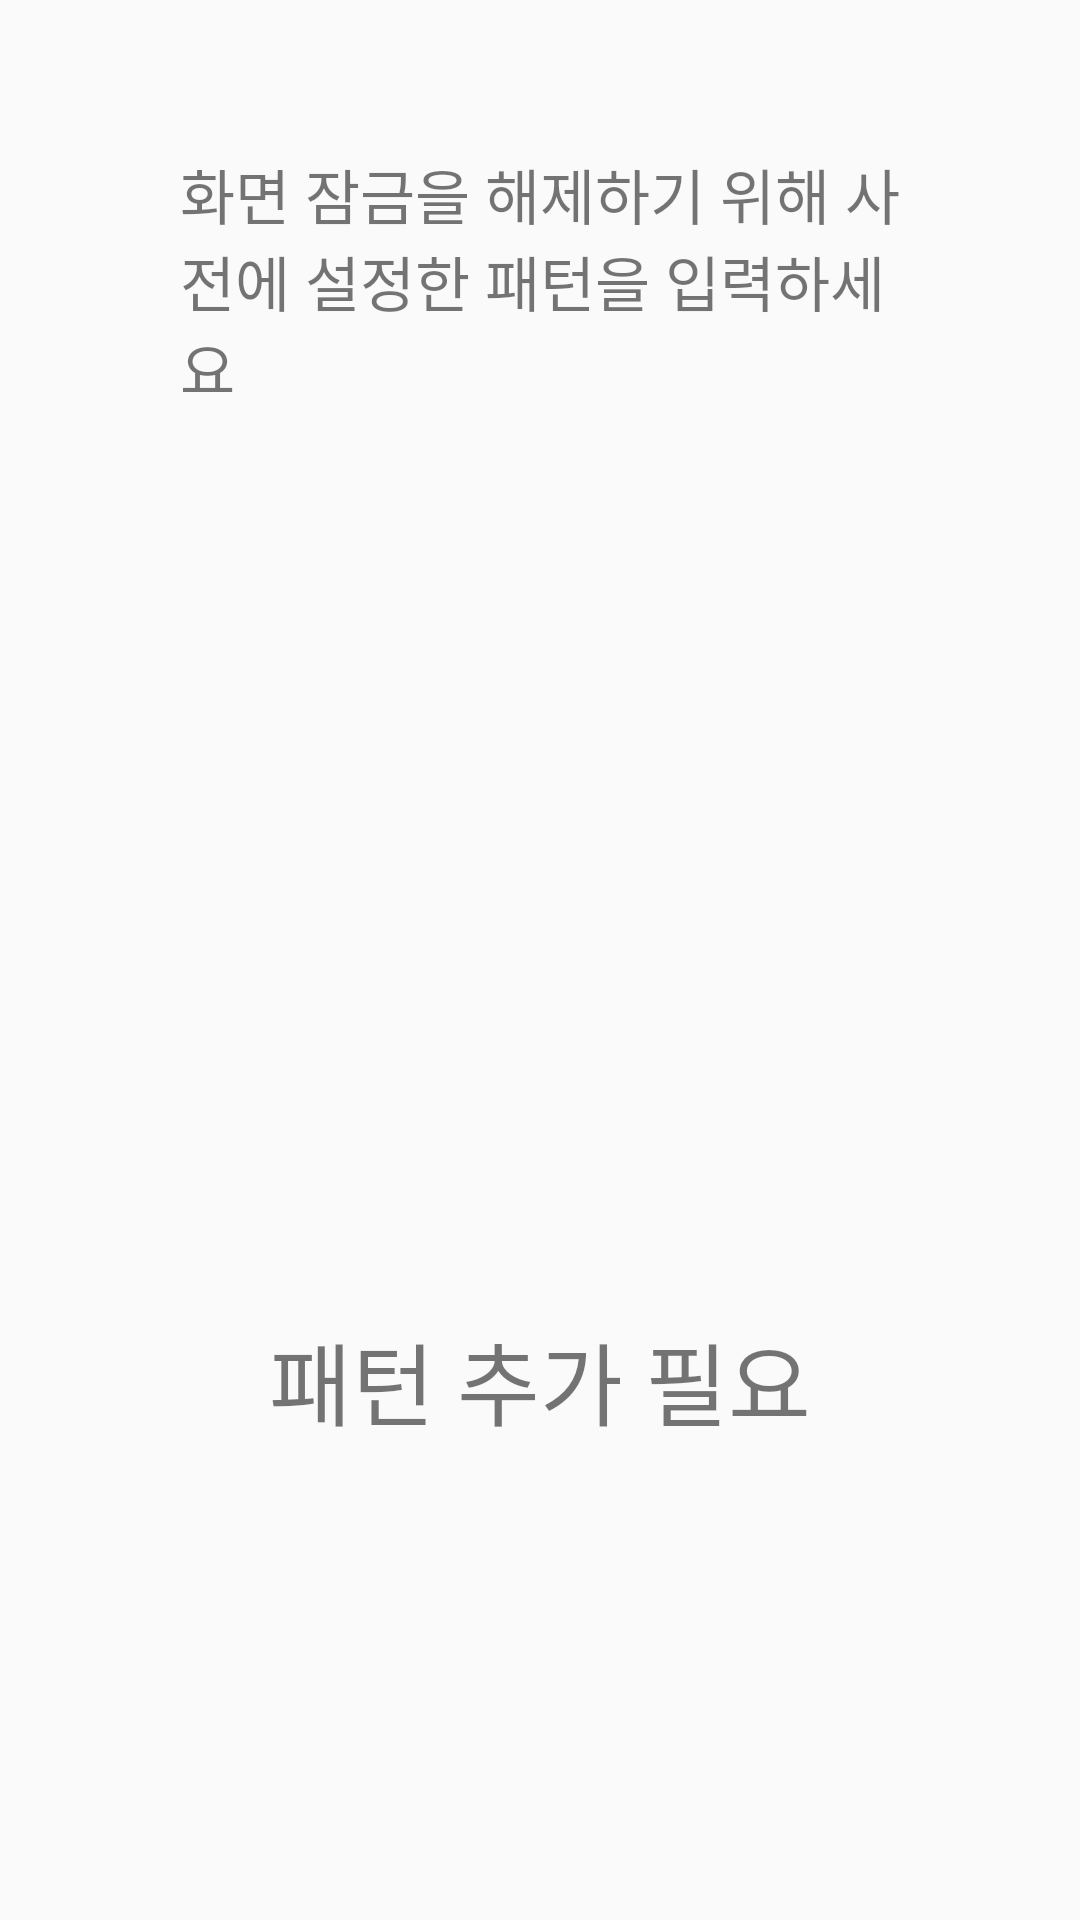

Reconstruct the res/layout file that produces this screen, plus the resources it refers to.
<!-- AndroidManifest.xml: application theme Theme.AllinSafe_onlyUI -->
<!-- res/layout/ac4_06_screenlock_verify_pattern.xml -->
<?xml version="1.0" encoding="utf-8"?>
<LinearLayout xmlns:android="http://schemas.android.com/apk/res/android"
    android:orientation="vertical"
    android:layout_width="match_parent"
    android:layout_height="match_parent"
    android:background="@color/background">
    <TextView
        android:layout_height="230dp"
        style="@style/text_background"
        android:text="@string/screenlock_verify_pattern"
        android:layout_marginTop="50dp"/>
    <LinearLayout
        android:layout_width="match_parent"
        android:layout_height="0dp"
        android:layout_weight="1">
        <TextView
            android:layout_width="match_parent"
            android:layout_height="match_parent"
            android:background="@color/ui_red"
            android:text="패턴 추가 필요"
            android:textSize="30dp"
            android:gravity="center"/>

    </LinearLayout>
</LinearLayout>
<!-- resources referenced by this layout -->
<resources>
  <string name="screenlock_verify_pattern">화면 잠금을 해제하기 위해 사전에 설정한 패턴을 입력하세요</string>
  <style name="text_background">
          <item name="android:layout_width">match_parent</item>
          <item name="android:textColor">@color/ui_beige</item>
          <item name="android:textSize">20sp</item>
          <item name="android:layout_marginLeft">60dp</item>
          <item name="android:layout_marginRight">60dp</item>
  
      </style>
  <style name="Theme.AllinSafe_onlyUI" parent="android:Theme.Material.Light.NoActionBar" />
</resources>
